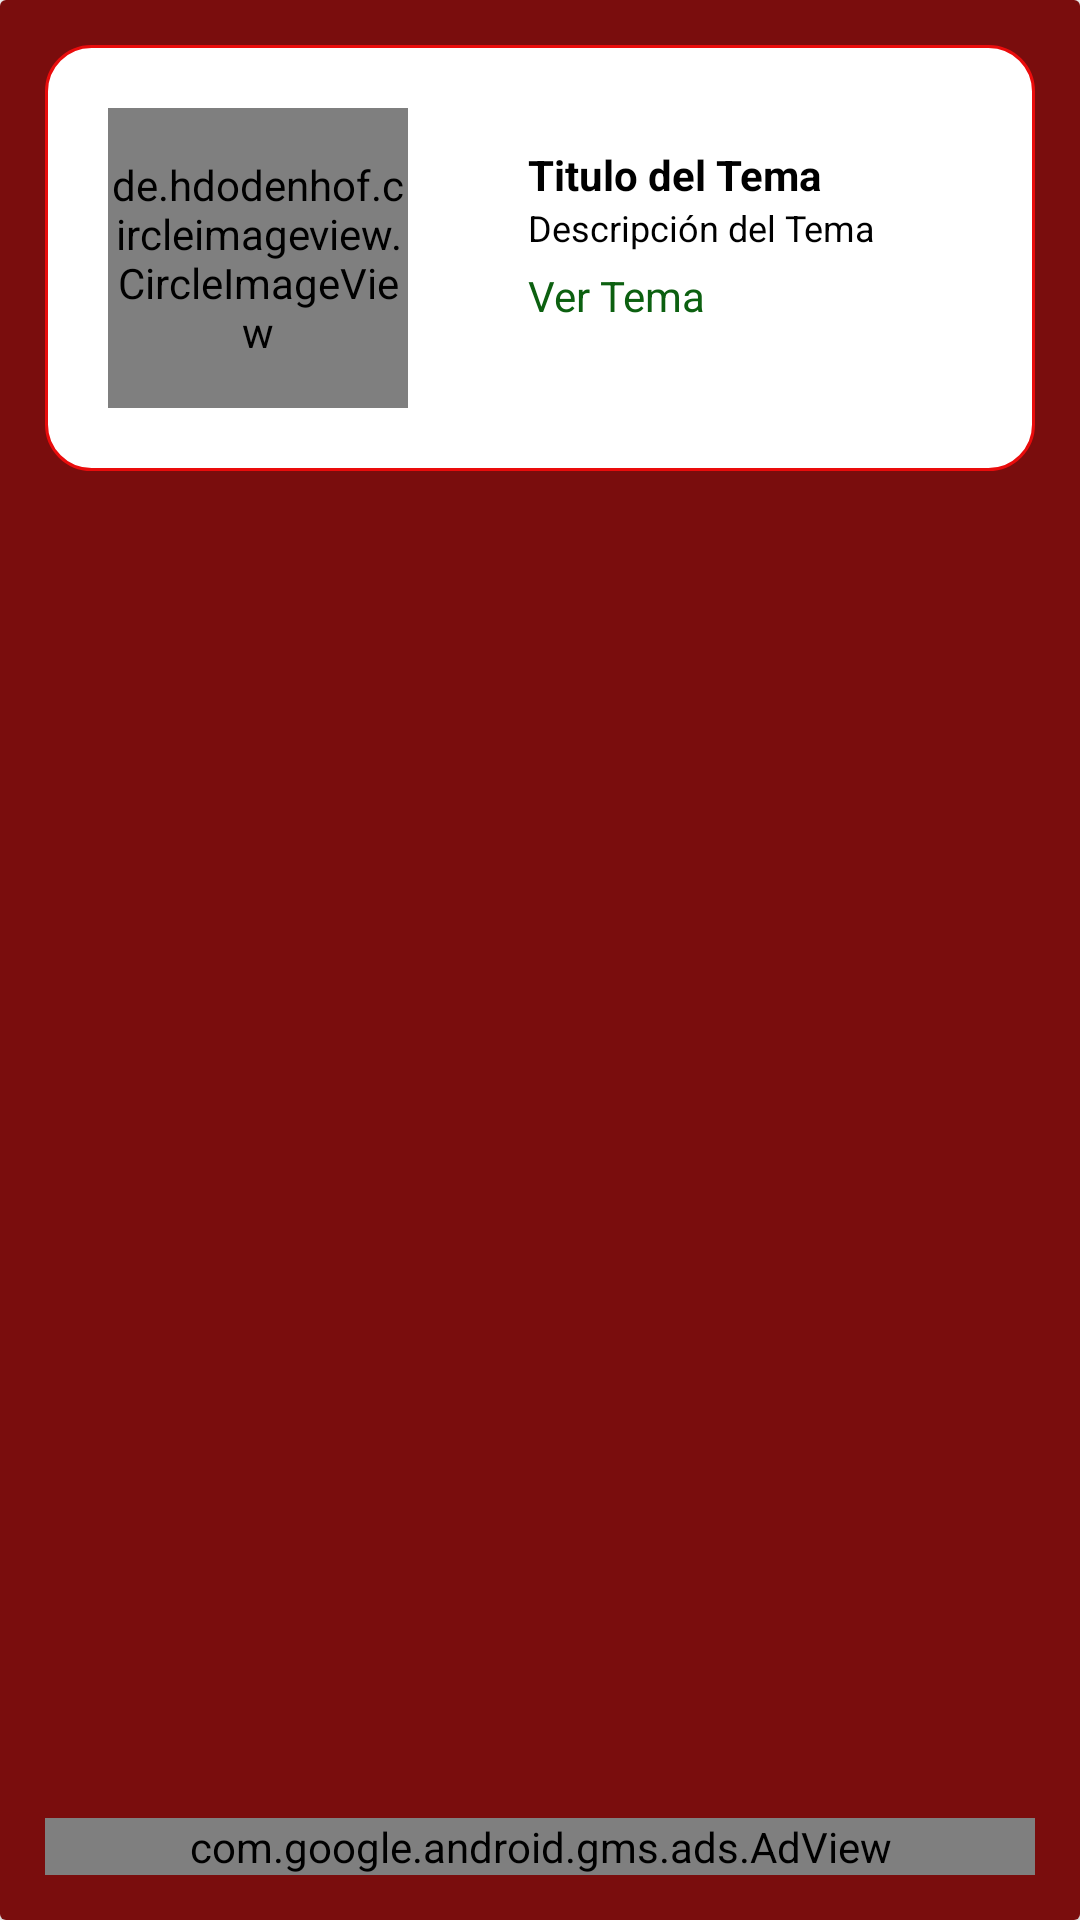

Produce the Android XML layout that renders to this screen, including the resource entries it uses.
<!-- AndroidManifest.xml: application theme AppTheme -->
<!-- res/layout/listartema.xml -->
<?xml version="1.0" encoding="utf-8"?>
<LinearLayout xmlns:android="http://schemas.android.com/apk/res/android"
    android:layout_width="match_parent"
    android:layout_height="match_parent"
    xmlns:app="http://schemas.android.com/apk/res-auto">

    <androidx.cardview.widget.CardView
        android:layout_width="match_parent"
        android:layout_height="wrap_content">
        <RelativeLayout
            android:id="@+id/container_tema"
            android:layout_width="match_parent"
            android:layout_height="wrap_content"
            android:padding="15dp"
            android:background="@color/colorPrimaryDark">

            <LinearLayout
                android:layout_width="match_parent"
                android:layout_height="wrap_content"
                android:orientation="horizontal"
                android:gravity="center"
                android:background="@drawable/borde_temas">
            <de.hdodenhof.circleimageview.CircleImageView
                android:id="@+id/imgp"
                android:layout_width="100dp"
                android:layout_height="100dp"
                android:layout_margin="20dp"
                android:layout_gravity="center_vertical"/>

            <LinearLayout
                android:layout_width="match_parent"
                android:layout_height="wrap_content"
                android:orientation="vertical"
               >
                <TextView
                    android:id="@+id/tv1p"
                    android:layout_width="match_parent"
                    android:layout_height="wrap_content"
                    android:text="Titulo del Tema"
                    android:textColor="#000000"
                    android:textStyle="bold"
                    android:layout_marginStart="20dp"/>

                <TextView
                    android:id="@+id/tv2p"
                    android:layout_width="match_parent"
                    android:layout_height="wrap_content"
                    android:layout_marginStart="20dp"
                    android:layout_marginEnd="10dp"
                    android:paddingEnd="40dp"
                    android:text="Descripción del Tema"
                    android:textColor="#000000"
                    android:textSize="12sp" />

                <TextView
                    android:id="@+id/tv3p"
                    android:layout_width="match_parent"
                    android:layout_height="wrap_content"
                    android:layout_marginTop="5dp"
                    android:layout_marginBottom="15dp"
                    android:text="Ver Tema"
                    android:textColor="#0C6010"
                    android:layout_marginStart="20dp"/>

            </LinearLayout>


            </LinearLayout>
            <com.google.android.gms.ads.AdView
                android:id="@+id/adView_t"
                android:layout_width="match_parent"
                android:layout_height="wrap_content"
                android:layout_alignParentBottom="true"
                android:layout_centerHorizontal="true"
                app:adSize="BANNER"

                app:adUnitId="ca-app-pub-1778393545986901/2656346441"
                app:layout_constraintTop_toTopOf="parent" />
        </RelativeLayout>

    </androidx.cardview.widget.CardView>

</LinearLayout>
<!-- resources referenced by this layout -->
<resources>
  <color name="colorPrimaryDark">#7A0D0D</color>
  <!-- drawable borde_temas (drawable-xhdpi) -->
  <?xml version="1.0" encoding="utf-8"?>
  <shape xmlns:android="http://schemas.android.com/apk/res/android"
      android:shape="rectangle">
  
      //Color de fondo
      <solid android:color="#ffffff"></solid>
      //color de borde
      <stroke android:width="1dp"
          android:color="@color/colorPrimary"></stroke>
      // espacio entre elemento y borde
      <padding android:left="1dp"
          android:top="1dp"
          android:bottom="1dp"
          android:right="1dp"></padding>
  
      <corners android:radius="15dp"></corners>
  </shape>
  <color name="colorPrimary">#EA0C0C</color>
</resources>
